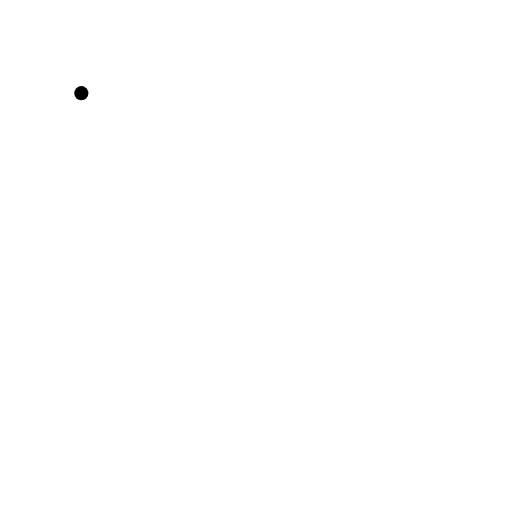
t = 0.00 s
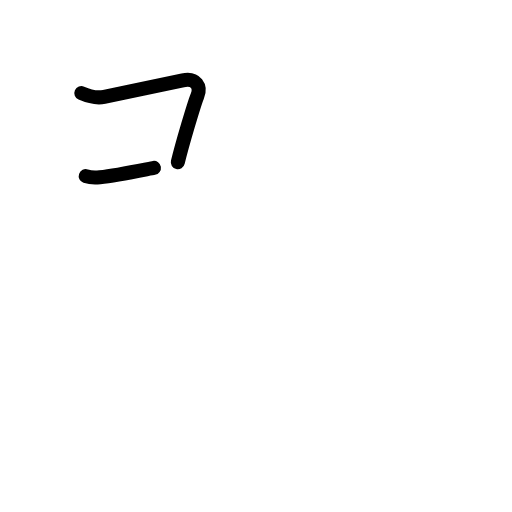
t = 1.60 s
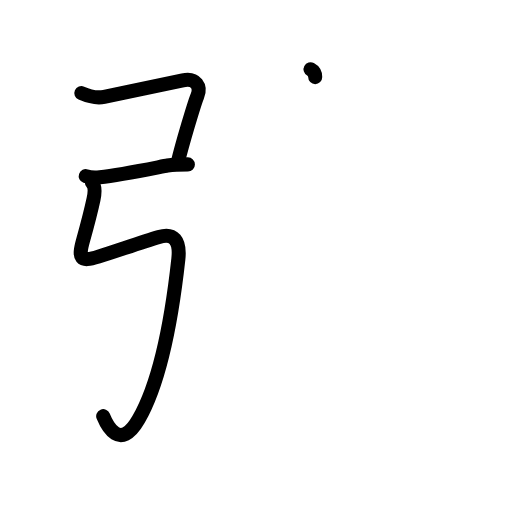
t = 3.20 s
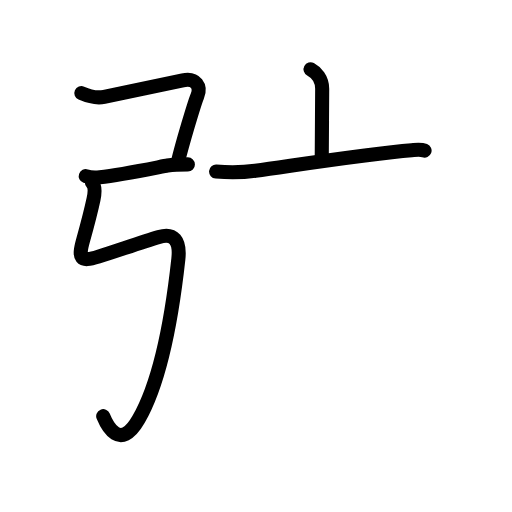
t = 4.80 s
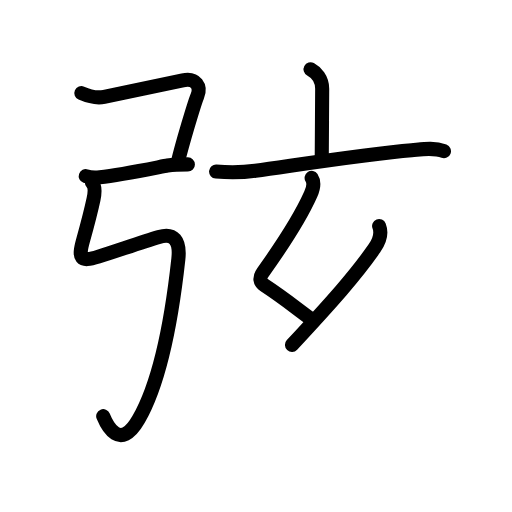
t = 6.40 s
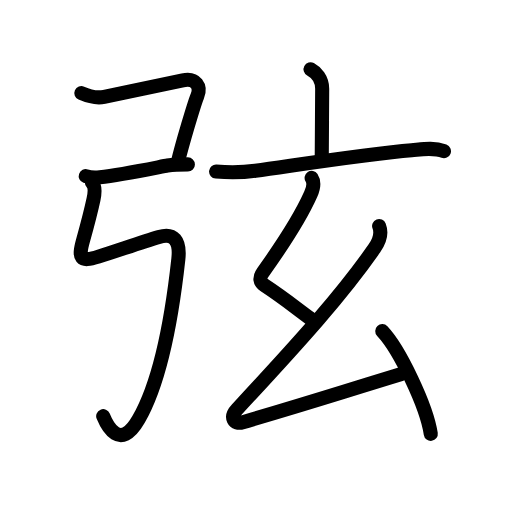
t = 8.00 s

The animated SVG that drew these frames (rendered in a browser with its animation timeline set to each time). Animation: 35 SMIL elements (animate=35); one cycle of 8.00 s.

<?xml version="1.0" encoding="UTF-8"?>
<!--
AniKanjiVG is licensed by CC-BY-SA Paul C. Sommerhoff (https://bitbucket.org/sommerhoff/anikanjivg).
AniKanjiVG uses KanjiVG which is licensed by CC-BY-SA Ulrich Apel (http://kanjivg.tagaini.net).
See also http://creativecommons.org/licenses/by-sa/3.0/
-->
<svg xmlns:kvg='http://kanjivg.tagaini.net' xmlns='http://www.w3.org/2000/svg' width='109' height='109' viewBox='0 0 109 109' style='fill:none;stroke:#000000;stroke-width:3;stroke-linecap:round;stroke-linejoin:round;' id="kvg:kanji_05f26"><g id="kvg:05f26" kvg:element="弦"><g id="kvg:05f26-g1" kvg:element="弓" kvg:position="left" kvg:radical="general"><path id="kvg:05f26-s1" kvg:type="㇕c" d="M17.32,19.83c1.8,0.79,3.78,1.01,4.86,0.79c5.94-1.24,14.28-3.01,16.73-3.52c2.83-0.6,3.95,1.34,3.09,3.38c-0.64,1.52-3.25,10.33-4.14,14.05"><animate attributeName="d" begin="0.0s" dur="0.25s" from="M17.32,19.83C17.32,19.83,17.32,19.83,17.32,19.83" to="M17.32,19.83c1.8,0.79,3.78,1.01,4.86,0.79" />
<animate attributeName="d" begin="0.25s" dur="0.25s" from="M17.32,19.83c1.8,0.79,3.78,1.01,4.86,0.79c0,0,0,0,0,0,0" to="M17.32,19.83c1.8,0.79,3.78,1.01,4.86,0.79c5.94-1.24,14.28-3.01,16.73-3.52" />
<animate attributeName="d" begin="0.5s" dur="0.25s" from="M17.32,19.83c1.8,0.79,3.78,1.01,4.86,0.79c5.94-1.24,14.28-3.01,16.73-3.52c0,0,0,0,0,0,0" to="M17.32,19.83c1.8,0.79,3.78,1.01,4.86,0.79c5.94-1.24,14.28-3.01,16.73-3.52c2.83-0.6,3.95,1.34,3.09,3.38" />
<animate attributeName="d" begin="0.75s" dur="0.25s" from="M17.32,19.83c1.8,0.79,3.78,1.01,4.86,0.79c5.94-1.24,14.28-3.01,16.73-3.52c2.83-0.6,3.95,1.34,3.09,3.38c0,0,0,0,0,0,0" to="M17.32,19.83c1.8,0.79,3.78,1.01,4.86,0.79c5.94-1.24,14.28-3.01,16.73-3.52c2.83-0.6,3.95,1.34,3.09,3.38c-0.64,1.52-3.25,10.33-4.14,14.05" />
</path>
<path id="kvg:05f26-s2" kvg:type="㇐" d="M18.25,37.5c1.12,0.38,1.59,0.4,3,0.24c4.84-0.54,13.21-2.3,14.4-2.49C37.25,35,38.76,35,40,35"><animate attributeName="d" begin="1.0s" dur="0.3333333333333333s" from="M18.25,37.5C18.25,37.5,18.25,37.5,18.25,37.5" to="M18.25,37.5c1.12,0.38,1.59,0.4,3,0.24" />
<animate attributeName="d" begin="1.3333333333333333s" dur="0.3333333333333333s" from="M18.25,37.5c1.12,0.38,1.59,0.4,3,0.24c0,0,0,0,0,0,0" to="M18.25,37.5c1.12,0.38,1.59,0.4,3,0.24c4.84-0.54,13.21-2.3,14.4-2.49" />
<animate attributeName="d" begin="1.6666666666666665s" dur="0.3333333333333333s" from="M18.25,37.5c1.12,0.38,1.59,0.4,3,0.24c4.84-0.54,13.21-2.3,14.4-2.49c0,0,0,0,0,0,0" to="M18.25,37.5c1.12,0.38,1.59,0.4,3,0.24c4.84-0.54,13.21-2.3,14.4-2.49C37.25,35,38.76,35,40,35" />
<animate attributeName="d" begin="0s" dur="1.0s" from="M-100,-100" to="M-100,-100" />
</path>
<path id="kvg:05f26-s3" kvg:type="㇉" d="M19.56,38.87c0.72,0.72,0.67,2.05,0.35,3.56c-0.37,1.73-1.41,5.82-2.2,8.65c-1.09,3.92-0.71,4.8,3.25,3.55c3.93-1.24,9.16-3.06,12.88-4.18c3.16-0.95,4.55,0.79,4.13,4.67C37,64,34.87,79.92,29.51,89.26c-4.01,6.99-6.79,1.19-7.54-0.66"><animate attributeName="d" begin="2.0s" dur="0.14285714285714285s" from="M19.56,38.87C19.56,38.87,19.56,38.87,19.56,38.87" to="M19.56,38.87c0.72,0.72,0.67,2.05,0.35,3.56" />
<animate attributeName="d" begin="2.142857142857143s" dur="0.14285714285714285s" from="M19.56,38.87c0.72,0.72,0.67,2.05,0.35,3.56c0,0,0,0,0,0,0" to="M19.56,38.87c0.72,0.72,0.67,2.05,0.35,3.56c-0.37,1.73-1.41,5.82-2.2,8.65" />
<animate attributeName="d" begin="2.2857142857142856s" dur="0.14285714285714285s" from="M19.56,38.87c0.72,0.72,0.67,2.05,0.35,3.56c-0.37,1.73-1.41,5.82-2.2,8.65c0,0,0,0,0,0,0" to="M19.56,38.87c0.72,0.72,0.67,2.05,0.35,3.56c-0.37,1.73-1.41,5.82-2.2,8.65c-1.09,3.92-0.71,4.8,3.25,3.55" />
<animate attributeName="d" begin="2.4285714285714284s" dur="0.14285714285714285s" from="M19.56,38.87c0.72,0.72,0.67,2.05,0.35,3.56c-0.37,1.73-1.41,5.82-2.2,8.65c-1.09,3.92-0.71,4.8,3.25,3.55c0,0,0,0,0,0,0" to="M19.56,38.87c0.72,0.72,0.67,2.05,0.35,3.56c-0.37,1.73-1.41,5.82-2.2,8.65c-1.09,3.92-0.71,4.8,3.25,3.55c3.93-1.24,9.16-3.06,12.88-4.18" />
<animate attributeName="d" begin="2.571428571428571s" dur="0.14285714285714285s" from="M19.56,38.87c0.72,0.72,0.67,2.05,0.35,3.56c-0.37,1.73-1.41,5.82-2.2,8.65c-1.09,3.92-0.71,4.8,3.25,3.55c3.93-1.24,9.16-3.06,12.88-4.18c0,0,0,0,0,0,0" to="M19.56,38.87c0.72,0.72,0.67,2.05,0.35,3.56c-0.37,1.73-1.41,5.82-2.2,8.65c-1.09,3.92-0.71,4.8,3.25,3.55c3.93-1.24,9.16-3.06,12.88-4.18c3.16-0.95,4.55,0.79,4.13,4.67" />
<animate attributeName="d" begin="2.7142857142857144s" dur="0.14285714285714285s" from="M19.56,38.87c0.72,0.72,0.67,2.05,0.35,3.56c-0.37,1.73-1.41,5.82-2.2,8.65c-1.09,3.92-0.71,4.8,3.25,3.55c3.93-1.24,9.16-3.06,12.88-4.18c3.16-0.95,4.55,0.79,4.13,4.67c0,0,0,0,0,0,0" to="M19.56,38.87c0.72,0.72,0.67,2.05,0.35,3.56c-0.37,1.73-1.41,5.82-2.2,8.65c-1.09,3.92-0.71,4.8,3.25,3.55c3.93-1.24,9.16-3.06,12.88-4.18c3.16-0.95,4.55,0.79,4.13,4.67C37,64,34.87,79.92,29.51,89.26" />
<animate attributeName="d" begin="2.857142857142857s" dur="0.14285714285714285s" from="M19.56,38.87c0.72,0.72,0.67,2.05,0.35,3.56c-0.37,1.73-1.41,5.82-2.2,8.65c-1.09,3.92-0.71,4.8,3.25,3.55c3.93-1.24,9.16-3.06,12.88-4.18c3.16-0.95,4.55,0.79,4.13,4.67C37,64,34.87,79.92,29.51,89.26c0,0,0,0,0,0,0" to="M19.56,38.87c0.72,0.72,0.67,2.05,0.35,3.56c-0.37,1.73-1.41,5.82-2.2,8.65c-1.09,3.92-0.71,4.8,3.25,3.55c3.93-1.24,9.16-3.06,12.88-4.18c3.16-0.95,4.55,0.79,4.13,4.67C37,64,34.87,79.92,29.51,89.26c-4.01,6.99-6.79,1.19-7.54-0.66" />
<animate attributeName="d" begin="0s" dur="2.0s" from="M-100,-100" to="M-100,-100" />
</path>
</g>
<g id="kvg:05f26-g2" kvg:element="玄" kvg:position="right" kvg:phon="玄"><g id="kvg:05f26-g3" kvg:element="亠" kvg:position="top"><path id="kvg:05f26-s4" kvg:type="㇑a" d="M66.11,14.75c1.13,0.61,2.48,2,2.48,4.16c0,4.45-0.09,10.02-0.09,14.34"><animate attributeName="d" begin="3.0s" dur="0.5s" from="M66.11,14.75C66.11,14.75,66.11,14.75,66.11,14.75" to="M66.11,14.75c1.13,0.61,2.48,2,2.48,4.16" />
<animate attributeName="d" begin="3.5s" dur="0.5s" from="M66.11,14.75c1.13,0.61,2.48,2,2.48,4.16c0,0,0,0,0,0,0" to="M66.11,14.75c1.13,0.61,2.48,2,2.48,4.16c0,4.45-0.09,10.02-0.09,14.34" />
<animate attributeName="d" begin="0s" dur="3.0s" from="M-100,-100" to="M-100,-100" />
</path>
<path id="kvg:05f26-s5" kvg:type="㇐" d="M46,36.52c2.84,0.21,5.5,0.22,8.36-0.18c9.33-1.29,24.07-3.59,33.28-4.36c2.25-0.19,4.69-0.62,6.87,0.2"><animate attributeName="d" begin="4.0s" dur="0.3333333333333333s" from="M46,36.52C46,36.52,46,36.52,46,36.52" to="M46,36.52c2.84,0.21,5.5,0.22,8.36-0.18" />
<animate attributeName="d" begin="4.333333333333333s" dur="0.3333333333333333s" from="M46,36.52c2.84,0.21,5.5,0.22,8.36-0.18c0,0,0,0,0,0,0" to="M46,36.52c2.84,0.21,5.5,0.22,8.36-0.18c9.33-1.29,24.07-3.59,33.28-4.36" />
<animate attributeName="d" begin="4.666666666666667s" dur="0.3333333333333333s" from="M46,36.52c2.84,0.21,5.5,0.22,8.36-0.18c9.33-1.29,24.07-3.59,33.28-4.36c0,0,0,0,0,0,0" to="M46,36.52c2.84,0.21,5.5,0.22,8.36-0.18c9.33-1.29,24.07-3.59,33.28-4.36c2.25-0.19,4.69-0.62,6.87,0.2" />
<animate attributeName="d" begin="0s" dur="4.0s" from="M-100,-100" to="M-100,-100" />
</path>
</g>
<g id="kvg:05f26-g4" kvg:element="幺" kvg:position="bottom"><path id="kvg:05f26-s6" kvg:type="㇜" d="M66.34,37.87c0.66,1.01,0.45,2.04-0.18,3.47C63.75,46.75,60.25,52,56.01,57.92c-0.89,1.25-0.69,2.17,0.25,2.79c4.22,2.78,6.45,4.64,9.74,7.05"><animate attributeName="d" begin="5.0s" dur="0.25s" from="M66.34,37.87C66.34,37.87,66.34,37.87,66.34,37.87" to="M66.34,37.87c0.66,1.01,0.45,2.04-0.18,3.47" />
<animate attributeName="d" begin="5.25s" dur="0.25s" from="M66.34,37.87c0.66,1.01,0.45,2.04-0.18,3.47c0,0,0,0,0,0,0" to="M66.34,37.87c0.66,1.01,0.45,2.04-0.18,3.47C63.75,46.75,60.25,52,56.01,57.92" />
<animate attributeName="d" begin="5.5s" dur="0.25s" from="M66.34,37.87c0.66,1.01,0.45,2.04-0.18,3.47C63.75,46.75,60.25,52,56.01,57.92c0,0,0,0,0,0,0" to="M66.34,37.87c0.66,1.01,0.45,2.04-0.18,3.47C63.75,46.75,60.25,52,56.01,57.92c-0.89,1.25-0.69,2.17,0.25,2.79" />
<animate attributeName="d" begin="5.75s" dur="0.25s" from="M66.34,37.87c0.66,1.01,0.45,2.04-0.18,3.47C63.75,46.75,60.25,52,56.01,57.92c-0.89,1.25-0.69,2.17,0.25,2.79c0,0,0,0,0,0,0" to="M66.34,37.87c0.66,1.01,0.45,2.04-0.18,3.47C63.75,46.75,60.25,52,56.01,57.92c-0.89,1.25-0.69,2.17,0.25,2.79c4.22,2.78,6.45,4.64,9.74,7.05" />
<animate attributeName="d" begin="0s" dur="5.0s" from="M-100,-100" to="M-100,-100" />
</path>
<path id="kvg:05f26-s7" kvg:type="㇜" d="M80.71,48.12c0.54,1.38,0.18,3.05-1,4.75C73,62.5,64.5,72,50.46,87.12c-1.57,1.69-0.73,3.33,1.25,2.75c13.67-3.99,17.79-5.37,33.75-10.25"><animate attributeName="d" begin="6.0s" dur="0.25s" from="M80.71,48.12C80.71,48.12,80.71,48.12,80.71,48.12" to="M80.71,48.12c0.54,1.38,0.18,3.05-1,4.75" />
<animate attributeName="d" begin="6.25s" dur="0.25s" from="M80.71,48.12c0.54,1.38,0.18,3.05-1,4.75c0,0,0,0,0,0,0" to="M80.71,48.12c0.54,1.38,0.18,3.05-1,4.75C73,62.5,64.5,72,50.46,87.12" />
<animate attributeName="d" begin="6.5s" dur="0.25s" from="M80.71,48.12c0.54,1.38,0.18,3.05-1,4.75C73,62.5,64.5,72,50.46,87.12c0,0,0,0,0,0,0" to="M80.71,48.12c0.54,1.38,0.18,3.05-1,4.75C73,62.5,64.5,72,50.46,87.12c-1.57,1.69-0.73,3.33,1.25,2.75" />
<animate attributeName="d" begin="6.75s" dur="0.25s" from="M80.71,48.12c0.54,1.38,0.18,3.05-1,4.75C73,62.5,64.5,72,50.46,87.12c-1.57,1.69-0.73,3.33,1.25,2.75c0,0,0,0,0,0,0" to="M80.71,48.12c0.54,1.38,0.18,3.05-1,4.75C73,62.5,64.5,72,50.46,87.12c-1.57,1.69-0.73,3.33,1.25,2.75c13.67-3.99,17.79-5.37,33.75-10.25" />
<animate attributeName="d" begin="0s" dur="6.0s" from="M-100,-100" to="M-100,-100" />
</path>
<path id="kvg:05f26-s8" kvg:type="㇔" d="M81.38,70.5c3.65,3.86,9.42,15.86,10.33,21.87"><animate attributeName="d" begin="7.0s" dur="1.0s" from="M81.38,70.5C81.38,70.5,81.38,70.5,81.38,70.5" to="M81.38,70.5c3.65,3.86,9.42,15.86,10.33,21.87" />
<animate attributeName="d" begin="0s" dur="7.0s" from="M-100,-100" to="M-100,-100" />
</path>
</g>
</g>
</g>
</svg>
